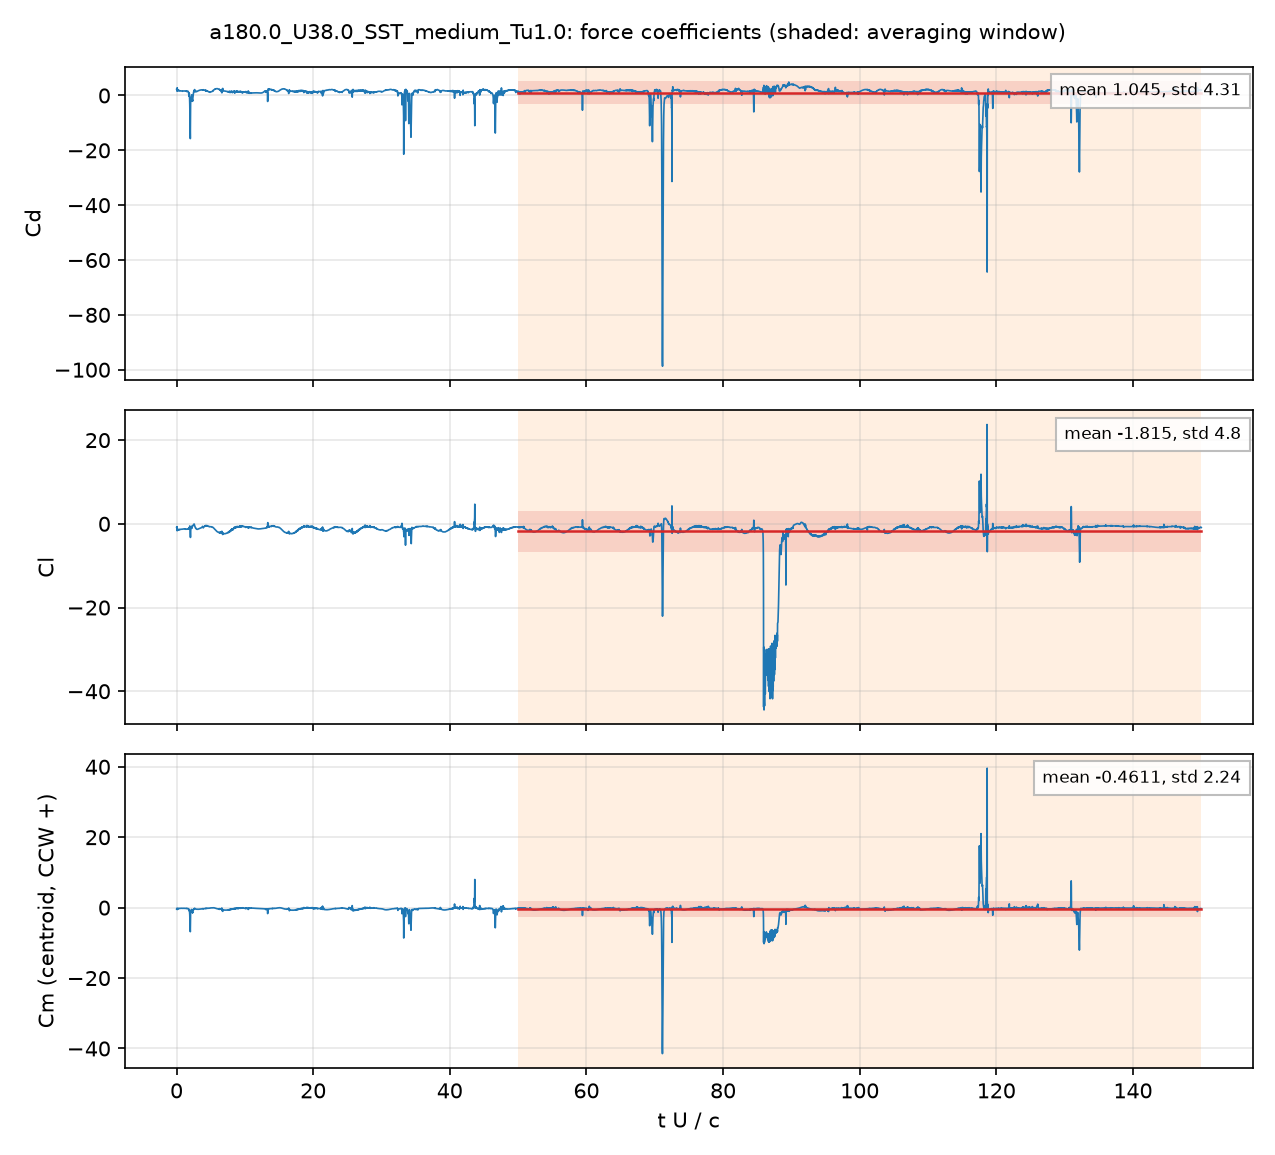

Values plotted in this chart, from the file beside it:
# a180.0_U38.0_SST_medium_Tu1.0: section…, q = 0.5 U^2, A = c dz, c = 0.048 m; Cm about the centroid, CCW +
# averaging window t U/c = 50 .. 150; de…
t_s, t_U_over_c, Cd, Cl, Cm_z_ccw, Cd_pressure, Cd_viscous
2.5148288e-05, 0.01991, 2.332, -0.8798, -0.3923, 2.29, 0.04227
7.5950964e-05, 0.06013, 1.595, -0.6838, -0.186, 1.562, 0.03283
0.0001014, 0.08025, 1.89, -1.031, -0.2431, 1.865, 0.0255
0.0001518, 0.1202, 2.295, -1.479, -0.4049, 2.271, 0.02355
0.0001765, 0.1397, 1.754, -1.33, -0.268, 1.731, 0.02302
0.0002274, 0.1801, 1.932, -1.456, -0.302, 1.91, 0.0225
0.0002531, 0.2004, 1.864, -1.337, -0.2499, 1.843, 0.02083
0.0003028, 0.2397, 2.036, -1.502, -0.3276, 2.016, 0.02
0.0003287, 0.2602, 1.889, -1.436, -0.281, 1.869, 0.01981
0.0003789, 0.3, 1.771, -1.392, -0.2372, 1.752, 0.01849
0.0004043, 0.3201, 1.855, -1.46, -0.2679, 1.836, 0.01821
0.0004542, 0.3596, 1.795, -1.425, -0.2493, 1.778, 0.01771
0.0004796, 0.3796, 1.708, -1.366, -0.2198, 1.691, 0.01725
0.0005301, 0.4196, 1.725, -1.386, -0.2299, 1.708, 0.01668
0.0005557, 0.4399, 1.75, -1.406, -0.2394, 1.734, 0.01655
0.0006053, 0.4792, 1.657, -1.338, -0.204, 1.641, 0.01602
0.0006325, 0.5007, 1.651, -1.326, -0.1987, 1.636, 0.01567
0.0006816, 0.5396, 1.71, -1.354, -0.215, 1.695, 0.01526
0.0007082, 0.5607, 1.706, -1.344, -0.2124, 1.691, 0.01506
0.000758, 0.6001, 1.654, -1.306, -0.1953, 1.639, 0.0146
0.0007843, 0.6209, 1.649, -1.303, -0.1958, 1.635, 0.01439
0.0008324, 0.659, 1.661, -1.312, -0.2022, 1.647, 0.0141
0.0008591, 0.6801, 1.649, -1.301, -0.1957, 1.636, 0.01396
0.00091, 0.7204, 1.652, -1.282, -0.1757, 1.638, 0.01392
0.0009342, 0.7395, 1.64, -1.285, -0.1809, 1.626, 0.01374
0.0009852, 0.78, 1.606, -1.297, -0.1943, 1.593, 0.01328
0.001009, 0.7991, 1.597, -1.29, -0.1921, 1.584, 0.01312
0.001061, 0.8396, 1.584, -1.278, -0.1882, 1.571, 0.01279
0.001088, 0.861, 1.571, -1.274, -0.1959, 1.558, 0.01255
0.001138, 0.9006, 1.589, -1.259, -0.196, 1.577, 0.01202
0.001163, 0.9206, 1.601, -1.251, -0.1913, 1.59, 0.01138
0.001212, 0.9598, 1.625, -1.227, -0.1858, 1.614, 0.0111
0.001237, 0.9795, 1.636, -1.217, -0.1854, 1.625, 0.01104
0.001289, 1.02, 1.64, -1.21, -0.1867, 1.629, 0.01051
0.001314, 1.04, 1.637, -1.217, -0.1866, 1.627, 0.01052
0.001365, 1.081, 1.646, -1.213, -0.1839, 1.634, 0.01151
0.001389, 1.099, 1.624, -1.238, -0.19, 1.613, 0.01123
0.001441, 1.141, 1.612, -1.233, -0.1985, 1.601, 0.01092
0.001465, 1.16, 1.615, -1.225, -0.1989, 1.604, 0.01103
0.001515, 1.2, 1.617, -1.234, -0.1989, 1.608, 0.009708
0.001541, 1.22, 1.622, -1.231, -0.199, 1.613, 0.009667
0.001593, 1.261, 1.665, -1.272, -0.1762, 1.654, 0.01041
0.001617, 1.28, 1.642, -1.217, -0.1967, 1.631, 0.01063
0.001667, 1.32, 1.619, -1.241, -0.2046, 1.609, 0.01036
0.001693, 1.34, 1.612, -1.249, -0.2079, 1.602, 0.01029
0.001743, 1.38, 1.652, -1.312, -0.1851, 1.641, 0.01074
0.001768, 1.4, 1.6, -1.262, -0.2143, 1.59, 0.01035
0.001819, 1.44, 1.591, -1.274, -0.2199, 1.581, 0.01011
0.001844, 1.46, 1.584, -1.268, -0.2255, 1.574, 0.01001
0.001894, 1.499, 1.566, -1.266, -0.2352, 1.556, 0.00982
0.00192, 1.52, 1.581, -1.26, -0.2311, 1.573, 0.008627
0.001971, 1.56, 1.584, -1.269, -0.2309, 1.575, 0.008898
0.001997, 1.581, 1.582, -1.269, -0.2317, 1.574, 0.008875
0.002046, 1.62, 1.565, -1.265, -0.2397, 1.556, 0.008534
0.002071, 1.64, 1.552, -1.27, -0.2439, 1.543, 0.008154
0.002121, 1.679, 1.541, -1.281, -0.245, 1.532, 0.008721
0.002148, 1.701, 1.379, -1.191, -0.3121, 1.371, 0.0082
0.002198, 1.74, 1.313, -1.262, -0.3212, 1.31, 0.003236
... 4,942 more rows
